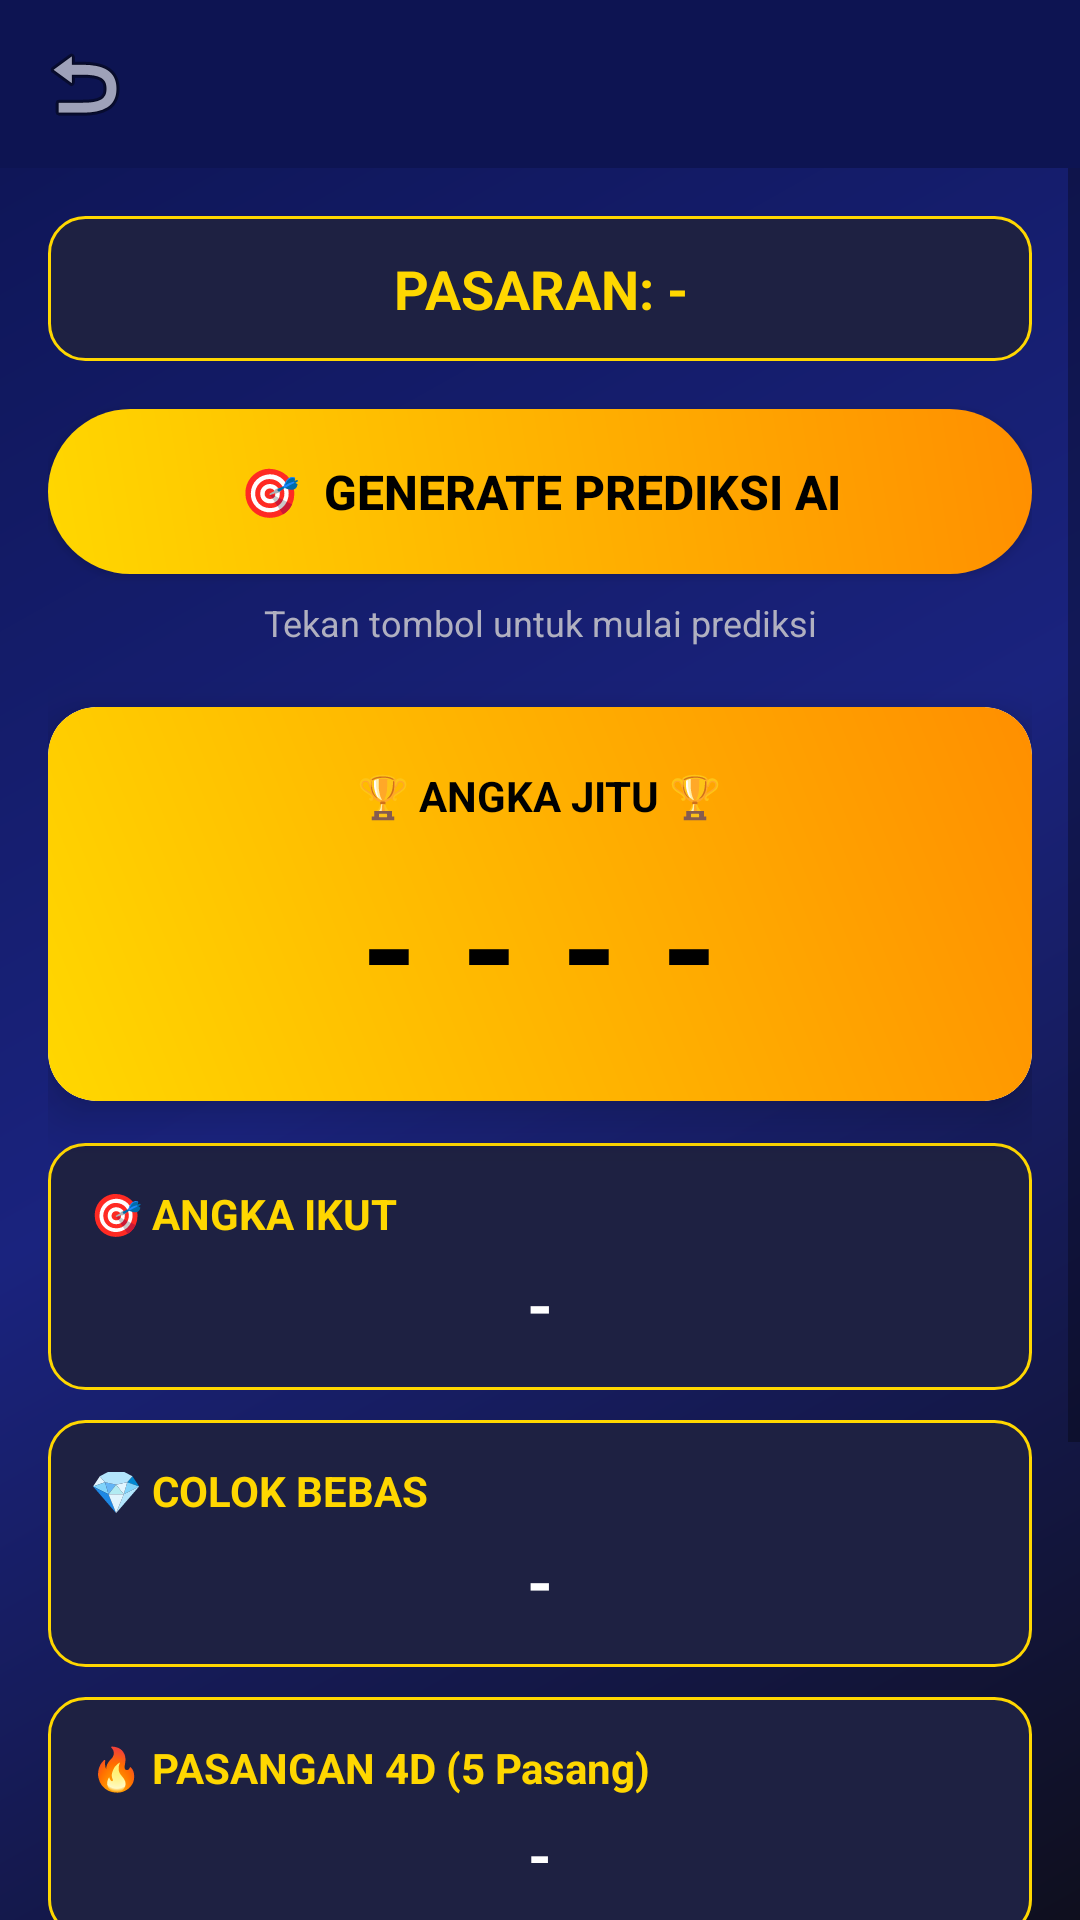

Reconstruct the res/layout file that produces this screen, plus the resources it refers to.
<!-- AndroidManifest.xml: application theme Theme.PrediksiBosok -->
<!-- res/layout/activity_prediksi.xml -->
<?xml version="1.0" encoding="utf-8"?>
<LinearLayout xmlns:android="http://schemas.android.com/apk/res/android"
    xmlns:app="http://schemas.android.com/apk/res-auto"
    android:layout_width="match_parent"
    android:layout_height="match_parent"
    android:orientation="vertical"
    android:background="@drawable/bg_gradient">

    <androidx.appcompat.widget.Toolbar
        android:id="@+id/toolbar"
        android:layout_width="match_parent"
        android:layout_height="?attr/actionBarSize"
        android:background="@color/primary_dark"
        app:titleTextColor="@color/text_gold"
        app:navigationIcon="@android:drawable/ic_menu_revert"/>

    <ScrollView
        android:layout_width="match_parent"
        android:layout_height="match_parent"
        android:fillViewport="true">

        <LinearLayout
            android:layout_width="match_parent"
            android:layout_height="wrap_content"
            android:orientation="vertical"
            android:padding="16dp">

            <TextView
                android:id="@+id/tvPasaran"
                android:layout_width="match_parent"
                android:layout_height="wrap_content"
                android:text="PASARAN: -"
                android:textColor="@color/text_gold"
                android:textSize="18sp"
                android:textStyle="bold"
                android:gravity="center"
                android:padding="12dp"
                android:background="@drawable/bg_section"/>

            <Button
                android:id="@+id/btnGenerate"
                android:layout_width="match_parent"
                android:layout_height="55dp"
                android:layout_marginTop="16dp"
                android:text="🎯  GENERATE PREDIKSI AI"
                android:textColor="#000"
                android:textStyle="bold"
                android:textSize="16sp"
                android:background="@drawable/bg_btn_gold"/>

            <ProgressBar
                android:id="@+id/progress"
                android:layout_width="wrap_content"
                android:layout_height="wrap_content"
                android:layout_gravity="center"
                android:layout_marginTop="12dp"
                android:visibility="gone"/>

            <TextView
                android:id="@+id/tvStatus"
                android:layout_width="match_parent"
                android:layout_height="wrap_content"
                android:layout_marginTop="8dp"
                android:text="Tekan tombol untuk mulai prediksi"
                android:textColor="@color/text_gray"
                android:textSize="12sp"
                android:gravity="center"/>

            
            <androidx.cardview.widget.CardView
                android:layout_width="match_parent"
                android:layout_height="wrap_content"
                android:layout_marginTop="20dp"
                app:cardCornerRadius="16dp"
                app:cardElevation="10dp">

                <LinearLayout
                    android:layout_width="match_parent"
                    android:layout_height="wrap_content"
                    android:background="@drawable/bg_card_gold"
                    android:orientation="vertical"
                    android:padding="20dp"
                    android:gravity="center">

                    <TextView
                        android:layout_width="wrap_content"
                        android:layout_height="wrap_content"
                        android:text="🏆 ANGKA JITU 🏆"
                        android:textColor="#000"
                        android:textSize="14sp"
                        android:textStyle="bold"/>

                    <TextView
                        android:id="@+id/tvJitu"
                        android:layout_width="wrap_content"
                        android:layout_height="wrap_content"
                        android:text="----"
                        android:textColor="#000"
                        android:textSize="48sp"
                        android:textStyle="bold"
                        android:letterSpacing="0.3"
                        android:layout_marginTop="8dp"/>
                </LinearLayout>
            </androidx.cardview.widget.CardView>

            
            <LinearLayout
                android:layout_width="match_parent"
                android:layout_height="wrap_content"
                android:orientation="vertical"
                android:padding="14dp"
                android:background="@drawable/bg_section"
                android:layout_marginTop="14dp">

                <TextView
                    android:layout_width="wrap_content"
                    android:layout_height="wrap_content"
                    android:text="🎯 ANGKA IKUT"
                    android:textColor="@color/text_gold"
                    android:textSize="14sp"
                    android:textStyle="bold"/>

                <TextView
                    android:id="@+id/tvAngkaIkut"
                    android:layout_width="match_parent"
                    android:layout_height="wrap_content"
                    android:text="-"
                    android:textColor="@color/text_white"
                    android:textSize="22sp"
                    android:textStyle="bold"
                    android:gravity="center"
                    android:layout_marginTop="6dp"/>
            </LinearLayout>

            
            <LinearLayout
                android:layout_width="match_parent"
                android:layout_height="wrap_content"
                android:orientation="vertical"
                android:padding="14dp"
                android:background="@drawable/bg_section"
                android:layout_marginTop="10dp">

                <TextView
                    android:layout_width="wrap_content"
                    android:layout_height="wrap_content"
                    android:text="💎 COLOK BEBAS"
                    android:textColor="@color/text_gold"
                    android:textSize="14sp"
                    android:textStyle="bold"/>

                <TextView
                    android:id="@+id/tvColokBebas"
                    android:layout_width="match_parent"
                    android:layout_height="wrap_content"
                    android:text="-"
                    android:textColor="@color/text_white"
                    android:textSize="22sp"
                    android:textStyle="bold"
                    android:gravity="center"
                    android:layout_marginTop="6dp"/>
            </LinearLayout>

            
            <LinearLayout
                android:layout_width="match_parent"
                android:layout_height="wrap_content"
                android:orientation="vertical"
                android:padding="14dp"
                android:background="@drawable/bg_section"
                android:layout_marginTop="10dp">

                <TextView
                    android:layout_width="wrap_content"
                    android:layout_height="wrap_content"
                    android:text="🔥 PASANGAN 4D (5 Pasang)"
                    android:textColor="@color/text_gold"
                    android:textSize="14sp"
                    android:textStyle="bold"/>

                <TextView
                    android:id="@+id/tv4D"
                    android:layout_width="match_parent"
                    android:layout_height="wrap_content"
                    android:text="-"
                    android:textColor="@color/text_white"
                    android:textSize="20sp"
                    android:textStyle="bold"
                    android:gravity="center"
                    android:lineSpacingExtra="4dp"
                    android:layout_marginTop="6dp"/>
            </LinearLayout>

            
            <LinearLayout
                android:layout_width="match_parent"
                android:layout_height="wrap_content"
                android:orientation="vertical"
                android:padding="14dp"
                android:background="@drawable/bg_section"
                android:layout_marginTop="10dp">

                <TextView
                    android:layout_width="wrap_content"
                    android:layout_height="wrap_content"
                    android:text="⚡ PASANGAN 3D (5 Pasang)"
                    android:textColor="@color/text_gold"
                    android:textSize="14sp"
                    android:textStyle="bold"/>

                <TextView
                    android:id="@+id/tv3D"
                    android:layout_width="match_parent"
                    android:layout_height="wrap_content"
                    android:text="-"
                    android:textColor="@color/text_white"
                    android:textSize="20sp"
                    android:textStyle="bold"
                    android:gravity="center"
                    android:lineSpacingExtra="4dp"
                    android:layout_marginTop="6dp"/>
            </LinearLayout>

            
            <LinearLayout
                android:layout_width="match_parent"
                android:layout_height="wrap_content"
                android:orientation="vertical"
                android:padding="14dp"
                android:background="@drawable/bg_section"
                android:layout_marginTop="10dp"
                android:layout_marginBottom="20dp">

                <TextView
                    android:layout_width="wrap_content"
                    android:layout_height="wrap_content"
                    android:text="✨ PASANGAN 2D (10 Pasang)"
                    android:textColor="@color/text_gold"
                    android:textSize="14sp"
                    android:textStyle="bold"/>

                <TextView
                    android:id="@+id/tv2D"
                    android:layout_width="match_parent"
                    android:layout_height="wrap_content"
                    android:text="-"
                    android:textColor="@color/text_white"
                    android:textSize="18sp"
                    android:textStyle="bold"
                    android:gravity="center"
                    android:lineSpacingExtra="6dp"
                    android:layout_marginTop="6dp"/>
            </LinearLayout>

        </LinearLayout>
    </ScrollView>
</LinearLayout>
<!-- resources referenced by this layout -->
<resources>
  <color name="primary_dark">#0D1452</color>
  <color name="text_gold">#FFD700</color>
  <color name="text_gray">#B0B0C0</color>
  <color name="text_white">#FFFFFF</color>
  <!-- drawable bg_btn_gold (drawable) -->
  <?xml version="1.0" encoding="utf-8"?>
  <shape xmlns:android="http://schemas.android.com/apk/res/android">
      <gradient
          android:angle="45"
          android:startColor="#FFD700"
          android:endColor="#FF8F00" />
      <corners android:radius="30dp" />
  </shape>
  <!-- drawable bg_card_gold (drawable) -->
  <?xml version="1.0" encoding="utf-8"?>
  <shape xmlns:android="http://schemas.android.com/apk/res/android">
      <gradient
          android:angle="45"
          android:startColor="#FFD700"
          android:endColor="#FF8F00" />
      <corners android:radius="16dp" />
  </shape>
  <!-- drawable bg_gradient (drawable) -->
  <?xml version="1.0" encoding="utf-8"?>
  <shape xmlns:android="http://schemas.android.com/apk/res/android">
      <gradient
          android:angle="135"
          android:startColor="#0F0F1E"
          android:centerColor="#1A237E"
          android:endColor="#0D1452"
          android:type="linear" />
  </shape>
  <!-- drawable bg_section (drawable) -->
  <?xml version="1.0" encoding="utf-8"?>
  <shape xmlns:android="http://schemas.android.com/apk/res/android">
      <solid android:color="#1E2142" />
      <corners android:radius="12dp" />
      <stroke android:width="1dp" android:color="#FFD700" />
  </shape>
  <style name="Theme.PrediksiBosok" parent="Theme.MaterialComponents.DayNight.NoActionBar">
          <item name="colorPrimary">@color/primary</item>
          <item name="colorPrimaryDark">@color/primary_dark</item>
          <item name="colorAccent">@color/accent</item>
          <item name="android:statusBarColor" tools:targetApi="l">@color/primary_dark</item>
          <item name="android:windowBackground">@color/bg_dark</item>
      </style>
  <color name="primary">#1A237E</color>
  <color name="accent">#FFD700</color>
  <color name="bg_dark">#0F0F1E</color>
</resources>
